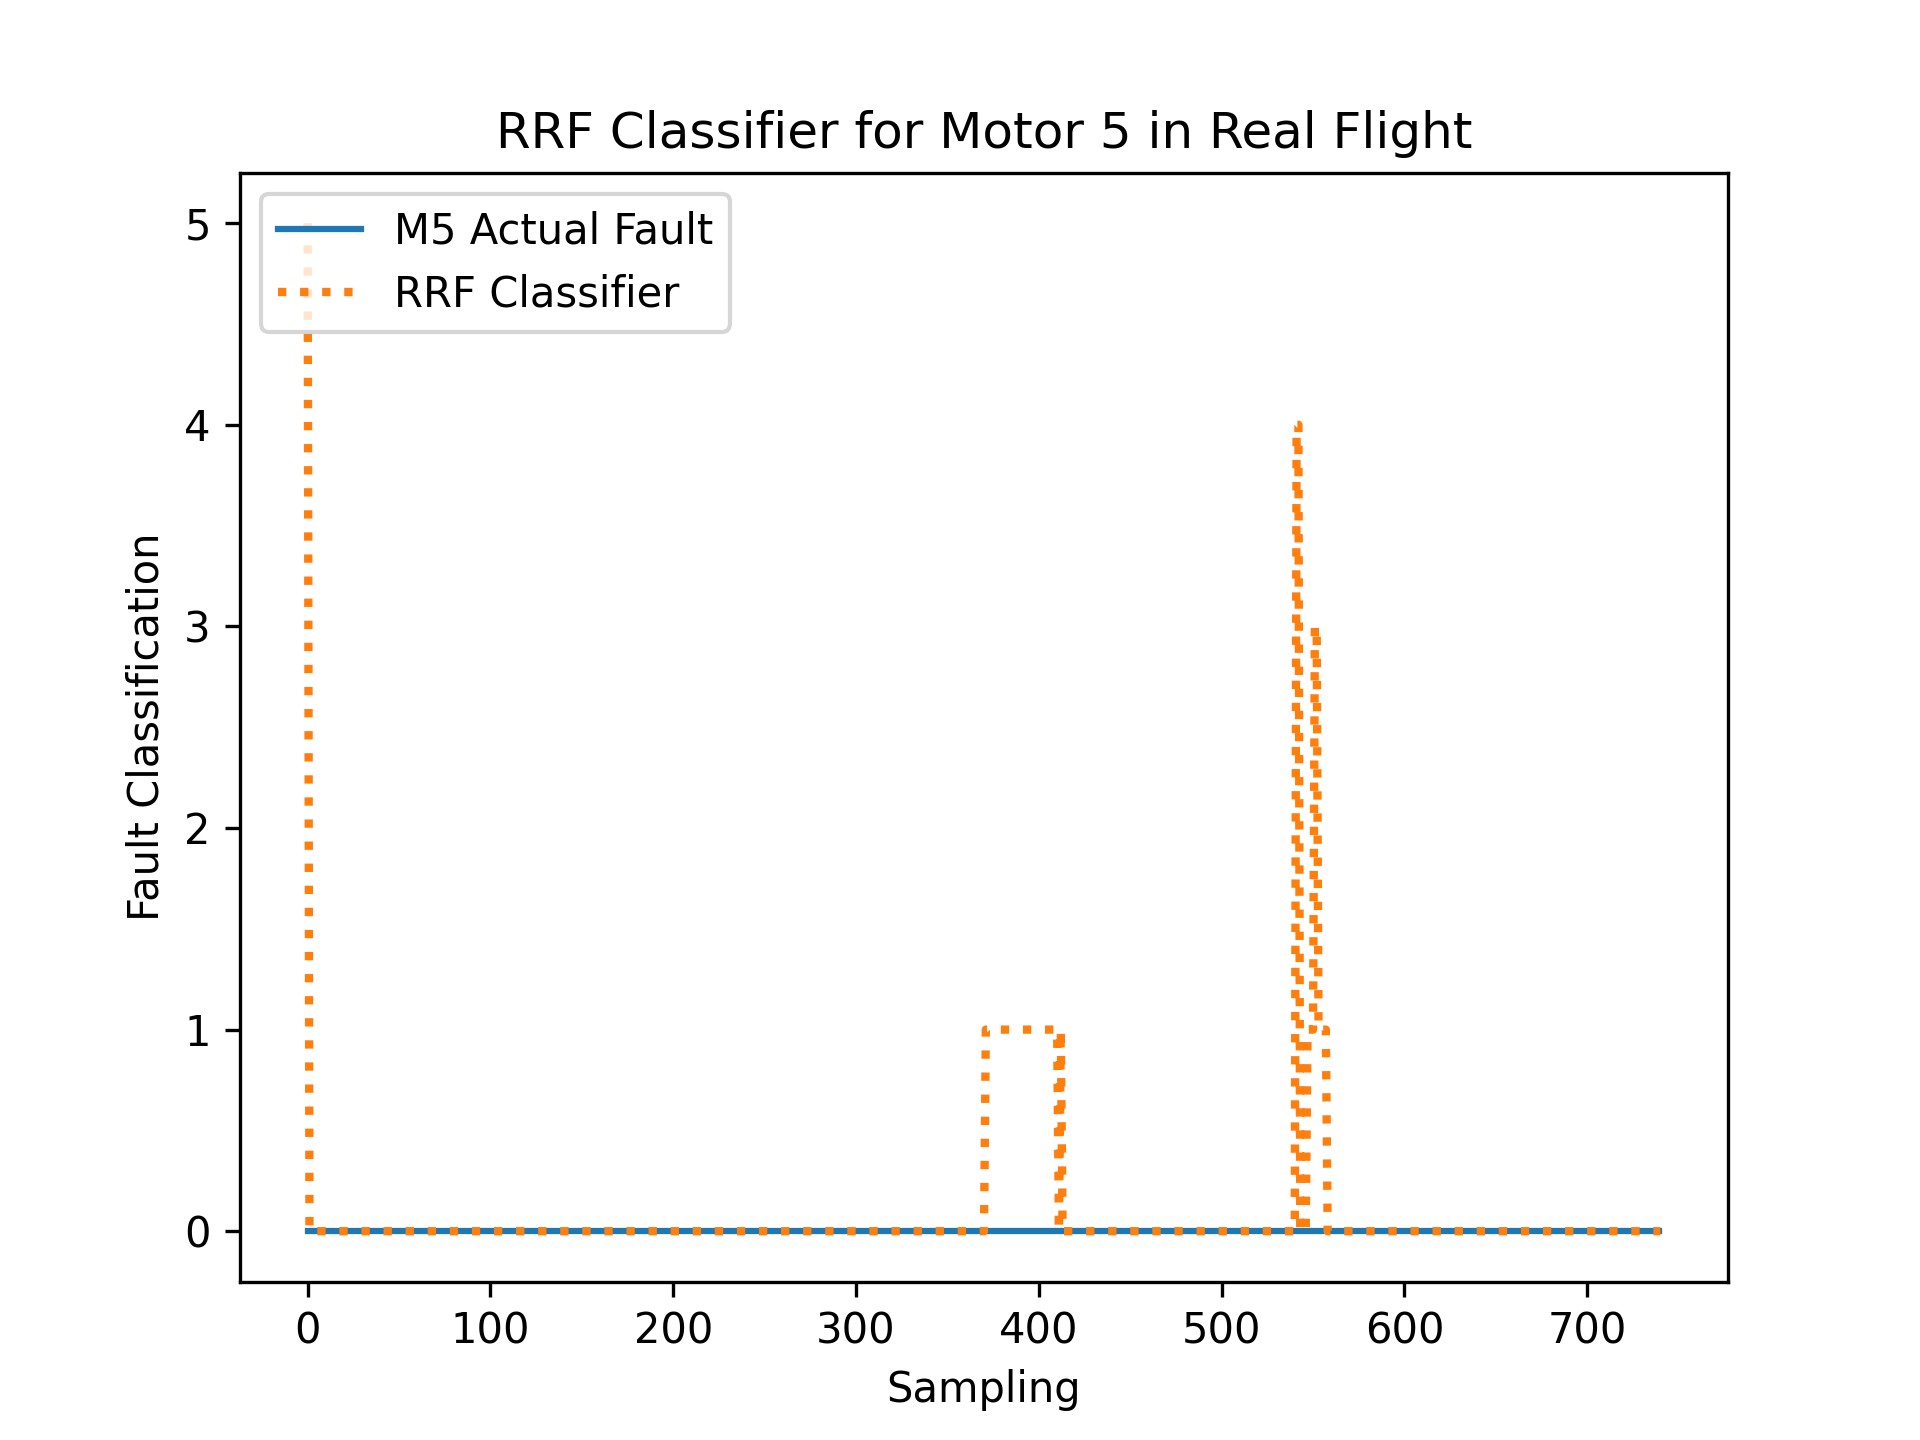

Values plotted in this chart, from the file beside it:
R, RDes, P, PDes, Y, YDes, FaultIn
0.02504, 11.15, 0.008857, 7.176, -0.03879, 0.04593, 0
0.009182, 11.15, 0.007189, 7.18, -0.04342, 0.04765, 0
-0.05015, 11.15, -0.03684, 7.185, 0.006602, 0.04698, 0
-0.01072, 11.15, 0.004237, 7.188, -0.02938, 0.04664, 0
0.09078, 11.15, 0.01026, 7.177, 0.01238, 0.04619, 0
-0.03518, 11.15, -0.03864, 7.18, -0.004885, 0.0466, 0
0.00495, 11.15, 0.01265, 7.18, 0.01256, 0.04608, 0
0.01162, 11.15, 0.01499, 7.175, 0.02443, 0.04765, 0
-0.006725, 11.15, -0.02953, 7.177, -0.01125, 0.04707, 0
-0.005352, 11.15, 0.01772, 7.178, 0.03031, 0.04648, 0
0.004686, 11.15, -0.02161, 7.176, -0.1083, 0.045, 0
-0.0289, 11.15, -0.01228, 7.18, -0.008952, 0.04713, 0
-0.0456, 11.15, -0.0399, 7.181, -0.05263, 0.04586, 0
-0.0133, 11.15, 0.03793, 7.182, 0.08107, 0.04974, 0
0.01065, 11.16, 0.05764, 7.177, 0.09563, 0.04784, 0
-0.04444, 11.16, 0.0763, 7.183, -0.137, 0.04447, 0
-0.07067, 11.16, -0.0268, 7.192, -0.1618, 0.04583, 0
-0.09853, 11.16, 0.02108, 7.195, -0.05139, 0.0486, 0
0.01284, 11.15, -0.02221, 7.195, 0.1812, 0.04964, 0
0.1177, 11.15, 0.008792, 7.179, 0.1568, 0.04951, 0
-0.1171, 11.16, 0.125, 7.188, -0.2606, 0.04395, 0
-0.2136, 11.17, 0.08305, 7.217, -0.3161, 0.04395, 0
0.04504, 11.16, -0.07602, 7.223, 0.1161, 0.05226, 0
0.4491, 11.15, -0.1073, 7.172, 0.5078, 0.05512, 0
-0.01883, 11.16, 0.08686, 7.169, -0.01722, 0.04739, 0
-0.4815, 11.16, -0.04863, 7.238, -0.4518, 0.04051, 0
0.661, 11.16, 0.04407, 7.163, -0.2985, 0.04317, 0
-0.4065, 11.19, 0.344, 7.199, -0.00371, 0.04823, 0
-0.05399, 11.18, 0.3502, 7.259, 1.22, 0.06461, 0
0.4591, 11.13, -0.2698, 7.186, -0.6429, 0.04046, 0
-0.3172, 11.19, 0.06084, 7.217, 0.3804, 0.05671, 0
-0.5879, 11.16, -0.3606, 7.185, -0.5704, 0.04021, 0
-0.4704, 11.2, 0.4534, 7.191, -0.006722, 0.04868, 0
1.586, 11.17, 0.5572, 7.087, -0.6794, 0.03024, 0
0.3258, 11.14, 0.1132, 7.202, 1.392, 0.07614, 0
-0.03572, 11.12, -0.4157, 7.182, -0.3097, 0.04071, 0
0.00431, 11.14, -0.2054, 7.191, -0.06311, 0.04756, 0
-0.9765, 11.17, 0.8795, 7.203, -1.25, 0.0344, 0
0.5646, 11.14, 0.02139, 7.199, 1.391, 0.06937, 0
0.1832, 11.13, 0.7062, 7.242, -0.754, 0.03616, 0
0.872, 11.06, -0.8385, 7.119, 0.6974, 0.04739, 0
-1.302, 11.09, -0.09818, 7.285, 0.3624, 0.06149, 0
0.654, 11.06, -0.1919, 7.191, 0.2741, 0.04258, 0
-0.08564, 11.08, -0.5674, 7.249, -0.7378, 0.04042, 0
-0.6706, 11.08, 0.4442, 7.215, 0.07468, 0.04066, 0
0.0683, 11.1, 0.1808, 7.227, 0.7417, 0.05444, 0
0.8886, 11.12, 0.8378, 7.219, -0.4585, 0.03802, 0
-0.1035, 11.01, -0.422, 7.176, 0.3456, 0.05342, 0
-0.8063, 11.09, 0.05608, 7.25, -0.5334, 0.04325, 0
0.7064, 11.06, -0.1574, 7.175, 0.377, 0.04856, 0
-0.03351, 11.06, -0.2709, 7.214, 0.2798, 0.05002, 0
0.418, 11.11, 0.7363, 7.2, -0.3442, 0.03588, 0
0.1416, 11.02, -1.001, 7.204, 0.1525, 0.04163, 0
-0.976, 11.06, -0.2741, 7.283, 0.2031, 0.05148, 0
1.198, 11.09, 0.7926, 7.163, -0.4107, 0.04143, 0
-0.3834, 10.98, -0.9187, 7.237, -0.06699, 0.04215, 0
-0.9212, 11.08, 0.5465, 7.248, 0.7048, 0.06202, 0
-0.2185, 11.07, -0.6283, 7.255, -0.4052, 0.0405, 0
0.012, 11.1, 0.4119, 7.206, -0.4369, 0.04132, 0
0.4412, 11.08, 0.05173, 7.147, 0.3994, 0.03925, 0
... 681 more rows
